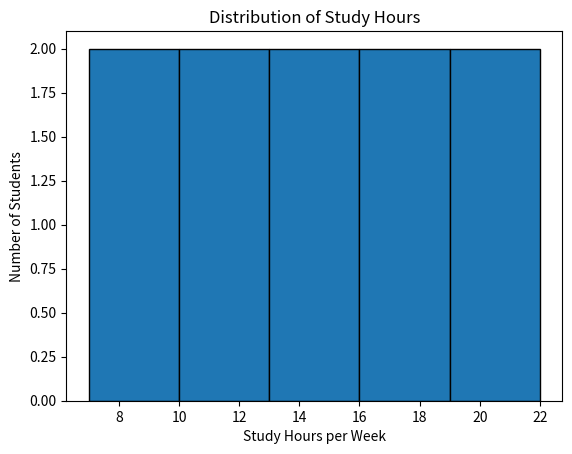
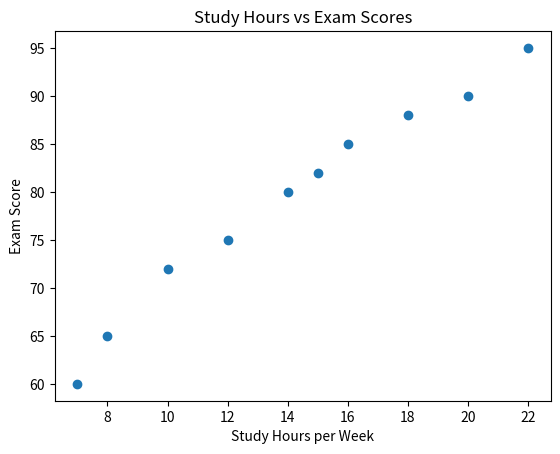

Generate these figures, in order, with matplotlib:
import matplotlib.pyplot as plt

hours = [8, 10, 12, 15, 18, 20, 7, 14, 16, 22]
scores = [65, 72, 75, 82, 88, 90, 60, 80, 85, 95]

# Histogram
plt.hist(hours, bins=5, edgecolor="black")
plt.xlabel("Study Hours per Week")
plt.ylabel("Number of Students")
plt.title("Distribution of Study Hours")
plt.show()

# Scatter plot
plt.scatter(hours, scores)
plt.xlabel("Study Hours per Week")
plt.ylabel("Exam Score")
plt.title("Study Hours vs Exam Scores")
plt.show()
